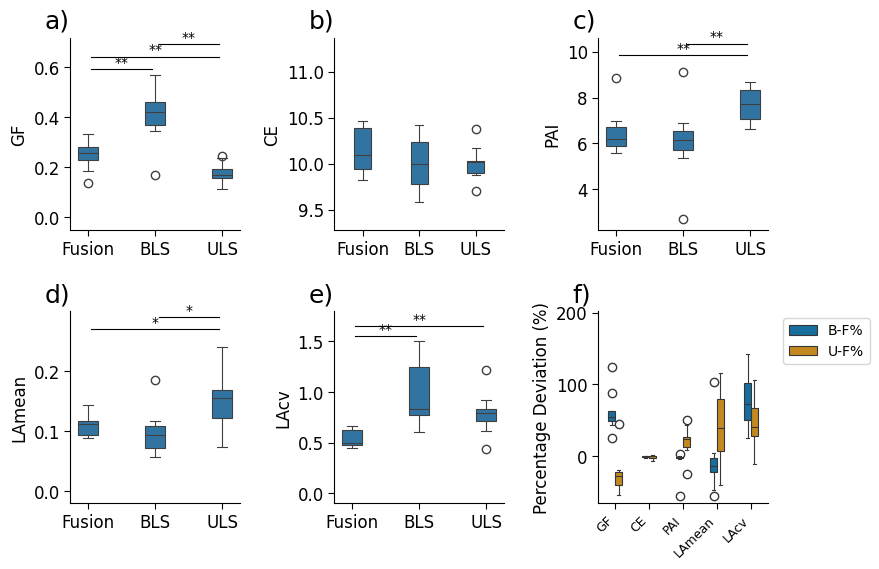

The script that saved this image:
import matplotlib.pyplot as plt
import seaborn as sns
import pandas as pd
from scipy.stats import mannwhitneyu
import numpy as np

# 设置全局字体为 Times new roman，符合 Nature/Science 标准
plt.rcParams['font.family'] = 'Times new roman'
plt.rcParams['font.size'] = 12  # 减小字体大小以适应期刊要求
plt.rcParams['axes.linewidth'] = 0.8  # 细化轴线
plt.rcParams['axes.spines.top'] = False  # 移除顶部边框
plt.rcParams['axes.spines.right'] = False  # 移除右侧边框
plt.rcParams['xtick.major.size'] = 4  # 调整刻度大小
plt.rcParams['ytick.major.size'] = 4
plt.rcParams['xtick.major.width'] = 0.8
plt.rcParams['ytick.major.width'] = 0.8

# 函数：在箱线图上添加显著性检验标注
def add_significance_annotations(ax, data, platforms, y_max, y_offset, indicator):
    pairs = [('Fusion', 'BLS'), ('Fusion', 'ULS'), ('BLS', 'ULS')]
    for i, (plat1, plat2) in enumerate(pairs):
        group1 = data[(data['Indicator'] == indicator) & (data['Platform'] == plat1)]['Value']
        group2 = data[(data['Indicator'] == indicator) & (data['Platform'] == plat2)]['Value']
        stat, p = mannwhitneyu(group1, group2, alternative='two-sided')
        if p < 0.01:
            sig = '**'
        elif p < 0.05:
            sig = '*'
        else:
            continue
        x1, x2 = platforms.index(plat1), platforms.index(plat2)
        y = y_max + y_offset * (i + 0.5)  # 调整 y_offset 比例
        ax.plot([x1 + 0.05, x2 - 0.05], [y, y], 'k-', lw=0.8)  # 细化线条
        ax.text((x1 + x2) / 2, y, sig, ha='center', va='bottom', fontsize=10, family='Times new roman')

# 函数：在百分偏差图上添加显著性检验标注
def add_dev_significance_annotations(ax, data, indicators, y_max, y_offset):
    for indicator in indicators:
        group1 = data[(data['Indicator'] == indicator) & (data['Deviation'] == 'B-F%')]['Percentage']
        group2 = data[(data['Indicator'] == indicator) & (data['Deviation'] == 'U-F%')]['Percentage']
        stat, p = mannwhitneyu(group1, group2, alternative='two-sided')
        if p < 0.01:
            sig = '**'
        elif p < 0.05:
            sig = '*'
        else:
            continue
        x1, x2 = indicators.index(indicator) - 0.15, indicators.index(indicator) + 0.15  # 缩小间距
        y = y_max + y_offset * ((indicators.index(indicator) % 3) + 0.5)
        ax.plot([x1, x2], [y, y], 'k-', lw=0.8)
        ax.text((x1 + x2) / 2, y, sig, ha='center', va='bottom', fontsize=10, family='Times new roman')

# 数据（与原代码一致）
gf_data = {
    'Fusion': [0.334341, 0.276261, 0.283533, 0.318523, 0.261804, 0.253143, 0.237947, 0.227104, 0.136377, 0.18382],
    'BLS': [0.480707, 0.426717, 0.430802, 0.472094, 0.418043, 0.567958, 0.370091, 0.369953, 0.1701, 0.345631],
    'ULS': [0.237474, 0.163017, 0.158674, 0.24753, 0.161441, 0.115682, 0.176447, 0.181372, 0.197514, 0.138083],
    'B-F%': [43.77746074, 54.4615418, 51.94069121, 48.21347281, 59.67785061, 124.3625145, 55.53505613, 62.90025715, 24.72777668, 88.02687412],
    'U-F%': [-28.97251608, -40.99167092, -44.03684933, -22.28818641, -38.33516677, -54.30171879, -25.84609178, -20.13702973, 44.82940672, -24.88140572]
}

ce_data = {
    'Fusion': [9.824988167, 9.934609735, 9.972630321, 9.912127699, 10.14264003, 10.44368188, 10.2110166, 10.04197599, 10.45958731, 10.46654372],
    'BLS': [9.578462718, 9.786417988, 9.744956026, 9.774891384, 9.957999137, 10.26247312, 10.16622158, 10.02639829, 10.42054783, 10.33863831],
    'ULS': [9.899315321, 10.00536582, 10.02902442, 10.02501153, 10.16406655, 10.02091512, 9.881092621, 9.90912739, 9.705556411, 10.37348666],
    'B-F%': [-2.509167897, -1.49167155, -2.282991424, -1.384529328, -1.820442138, -1.735104172, -0.438693048, -0.155125844, -0.373241112, -1.222040565],
    'U-F%': [0.756511384, 0.712218063, 0.565488714, 1.138845608, 0.211251902, -4.048062406, -3.23105908, -1.322932858, -7.208992828, -0.889090635]
}

pai_data = {
    'Fusion': [6.315698686, 6.981939505, 6.757994714, 6.095712215, 6.616474858, 6.073262662, 5.813357589, 5.711017501, 8.850075279, 5.599651669],
    'BLS': [6.253287973, 6.873856753, 6.60304728, 6.041669661, 6.437476332, 2.723516274, 5.789202127, 5.658542341, 9.10272794, 5.382755031],
    'ULS': [7.04582401, 8.092494377, 8.285314261, 6.608780543, 8.361634444, 8.695810345, 7.38202822, 7.143672911, 6.668872097, 8.43107722],
    'B-F%': [-0.988183827, -1.54803335, -2.292801941, -0.88656669, -2.70534582, -55.15563173, -0.415516535, -0.918840819, 2.854808044, -3.873395183],
    'U-F%': [11.56048381, 15.90610848, 22.60018854, 8.416872548, 26.37597245, 43.1818584, 26.98390056, 25.08581719, -24.646154, 50.56431575]
}

lamean_data = {
    'Fusion': [0.090882353, 0.094635105, 0.110962141, 0.088604367, 0.116058321, 0.117883334, 0.094262599, 0.087489434, 0.1434375, 0.113484815, 0.114535714, 0.130013741],
    'BLS': [0.184384709, 0.08234783, 0.071893949, 0.071853631, 0.100151709, 0.061374051, 0.097560163, 0.088133545, 0.117317699, 0.107214198, 0.109978736, 0.057517652],
    'ULS': [0.167034211, 0.167742196, 0.239344695, 0.142071972, 0.232686546, 0.130511259, 0.091472511, 0.074010169, 0.085616404, 0.172367443, 0.144329922, 0.165150247],
    'B-F%': [102.8828514, -12.98384484, -35.20857787, -18.90509087, -13.7057052, -47.93661745, 3.498273819, 0.736215549, -18.20988339, -5.52551199, -3.978652492, -55.76032818],
    'U-F%': [83.79168858, 77.25155588, 115.6994214, 60.34421022, 100.4910505, 10.71222266, -2.959910026, -15.40673515, -40.31100398, 51.88590932, 26.01302846, 27.02522489]
}

lacv_data = {
    'Fusion': [0.619978376, 0.621147723, 0.66275035, 0.635179628, 0.49551575, 0.502494854, 0.492896796, 0.477804174, 0.642853479, 0.448446303, 0.472685867, 0.468380572],
    'BLS': [1.501235025, 1.237896524, 1.468387175, 1.287553371, 0.996320841, 0.823688888, 0.750135564, 0.778819969, 0.802138187, 0.651789939, 0.608310093, 0.847035119],
    'ULS': [0.727486116, 0.881641712, 0.817259678, 0.819207875, 0.683762053, 0.770587131, 0.439810619, 0.792877355, 1.216178751, 0.921624459, 0.609550368, 0.79283492],
    'B-F%': [142.1431269, 99.2918074, 121.5596228, 102.7069691, 101.0674413, 63.91986522, 52.18917432, 62.99982533, 24.77776238, 45.34403207, 28.6922532, 80.8433503],
    'U-F%': [17.34056291, 41.93752612, 23.31335289, 28.9726307, 37.98997357, 53.35224311, -10.77024179, 65.94190634, 89.18443939, 105.5150087, 28.95464202, 69.2715212]
}

# 转换为 DataFrame
gf_df = pd.DataFrame(gf_data).melt(value_vars=['Fusion', 'BLS', 'ULS'], var_name='Platform', value_name='Value')
gf_df['Indicator'] = 'GF'

ce_df = pd.DataFrame(ce_data).melt(value_vars=['Fusion', 'BLS', 'ULS'], var_name='Platform', value_name='Value')
ce_df['Indicator'] = 'CE'

pai_df = pd.DataFrame(pai_data).melt(value_vars=['Fusion', 'BLS', 'ULS'], var_name='Platform', value_name='Value')
pai_df['Indicator'] = 'PAI'

la_mean_df = pd.DataFrame(lamean_data).melt(value_vars=['Fusion', 'BLS', 'ULS'], var_name='Platform', value_name='Value')
la_mean_df['Indicator'] = 'LAmean'

la_cv_df = pd.DataFrame(lacv_data).melt(value_vars=['Fusion', 'BLS', 'ULS'], var_name='Platform', value_name='Value')
la_cv_df['Indicator'] = 'LAcv'

# 百分偏差数据
gf_dev_df = pd.DataFrame(gf_data).melt(value_vars=['B-F%', 'U-F%'], var_name='Deviation', value_name='Percentage').reset_index(drop=True)
gf_dev_df['Indicator'] = 'GF'

ce_dev_df = pd.DataFrame(ce_data).melt(value_vars=['B-F%', 'U-F%'], var_name='Deviation', value_name='Percentage').reset_index(drop=True)
ce_dev_df['Indicator'] = 'CE'

pai_dev_df = pd.DataFrame(pai_data).melt(value_vars=['B-F%', 'U-F%'], var_name='Deviation', value_name='Percentage').reset_index(drop=True)
pai_dev_df['Indicator'] = 'PAI'

la_mean_dev_df = pd.DataFrame(lamean_data).melt(value_vars=['B-F%', 'U-F%'], var_name='Deviation', value_name='Percentage').reset_index(drop=True)
la_mean_dev_df['Indicator'] = 'LAmean'

la_cv_dev_df = pd.DataFrame(lacv_data).melt(value_vars=['B-F%', 'U-F%'], var_name='Deviation', value_name='Percentage').reset_index(drop=True)
la_cv_dev_df['Indicator'] = 'LAcv'

# 合并数据
all_data = pd.concat([gf_df, ce_df, pai_df, la_mean_df, la_cv_df], ignore_index=True)
all_dev_data = pd.concat([gf_dev_df, ce_dev_df, pai_dev_df, la_mean_dev_df, la_cv_dev_df], ignore_index=True)

# 创建图形和子图 (2行3列，宽度18cm，约7.1英寸)
fig, axes = plt.subplots(2, 3, figsize=(9.1, 6), dpi=600)

# 使用 colorblind 调色板
sns.set_palette("colorblind")

# 自定义 X 轴标题
x_axis_titles = ['', '', '', '', '', '']

# 绘制 GF 箱线图
sns.boxplot(x='Platform', y='Value', data=all_data[all_data['Indicator'] == 'GF'], ax=axes[0, 0], width=0.3, linewidth=0.8)
axes[0, 0].set_xlabel(x_axis_titles[0], fontsize=10, family='Times new roman')
axes[0, 0].set_ylabel('GF', fontsize=12, family='Times new roman')
axes[0, 0].text(-0.15, 1.05, 'a)', transform=axes[0, 0].transAxes, fontsize=18, family='Times new roman')
add_significance_annotations(axes[0, 0], all_data, ['Fusion', 'BLS', 'ULS'], y_max=max(all_data[all_data['Indicator'] == 'GF']['Value']), y_offset=0.05, indicator='GF')
axes[0, 0].set_ylim(-0.05, max(all_data[all_data['Indicator'] == 'GF']['Value']) + 0.15)  # 调整 Y 轴范围

# 绘制 CE 箱线图
sns.boxplot(x='Platform', y='Value', data=all_data[all_data['Indicator'] == 'CE'], ax=axes[0, 1], width=0.3, linewidth=0.8)
axes[0, 1].set_xlabel(x_axis_titles[1], fontsize=10, family='Times new roman')
axes[0, 1].set_ylabel('CE', fontsize=12, family='Times new roman')
axes[0, 1].text(-0.15, 1.05, 'b)', transform=axes[0, 1].transAxes, fontsize=18, family='Times new roman')
add_significance_annotations(axes[0, 1], all_data, ['Fusion', 'BLS', 'ULS'], y_max=max(all_data[all_data['Indicator'] == 'CE']['Value']), y_offset=0.3, indicator='CE')
axes[0, 1].set_ylim(min(all_data[all_data['Indicator'] == 'CE']['Value']) - 0.3, max(all_data[all_data['Indicator'] == 'CE']['Value']) + 0.9)

# 绘制 PAI 箱线图
sns.boxplot(x='Platform', y='Value', data=all_data[all_data['Indicator'] == 'PAI'], ax=axes[0, 2], width=0.3, linewidth=0.8)
axes[0, 2].set_xlabel(x_axis_titles[2], fontsize=10, family='Times new roman')
axes[0, 2].set_ylabel('PAI', fontsize=12, family='Times new roman')
axes[0, 2].text(-0.15, 1.05, 'c)', transform=axes[0, 2].transAxes, fontsize=18, family='Times new roman')
add_significance_annotations(axes[0, 2], all_data, ['Fusion', 'BLS', 'ULS'], y_max=max(all_data[all_data['Indicator'] == 'PAI']['Value']), y_offset=0.5, indicator='PAI')
axes[0, 2].set_ylim(min(all_data[all_data['Indicator'] == 'PAI']['Value']) - 0.5, max(all_data[all_data['Indicator'] == 'PAI']['Value']) + 1.5)

# 绘制 LAmean 箱线图
sns.boxplot(x='Platform', y='Value', data=all_data[all_data['Indicator'] == 'LAmean'], ax=axes[1, 0], width=0.3, linewidth=0.8)
axes[1, 0].set_xlabel(x_axis_titles[3], fontsize=10, family='Times new roman')
axes[1, 0].set_ylabel('LAmean', fontsize=12, family='Times new roman')
axes[1, 0].text(-0.15, 1.05, 'd)', transform=axes[1, 0].transAxes, fontsize=18, family='Times new roman')
add_significance_annotations(axes[1, 0], all_data, ['Fusion', 'BLS', 'ULS'], y_max=max(all_data[all_data['Indicator'] == 'LAmean']['Value']), y_offset=0.02, indicator='LAmean')
axes[1, 0].set_ylim(-0.02, max(all_data[all_data['Indicator'] == 'LAmean']['Value']) + 0.06)

# 绘制 LAcv 箱线图
sns.boxplot(x='Platform', y='Value', data=all_data[all_data['Indicator'] == 'LAcv'], ax=axes[1, 1], width=0.3, linewidth=0.8)
axes[1, 1].set_xlabel(x_axis_titles[4], fontsize=10, family='Times new roman')
axes[1, 1].set_ylabel('LAcv', fontsize=12, family='Times new roman')
axes[1, 1].text(-0.15, 1.05, 'e)', transform=axes[1, 1].transAxes, fontsize=18, family='Times new roman')
add_significance_annotations(axes[1, 1], all_data, ['Fusion', 'BLS', 'ULS'], y_max=max(all_data[all_data['Indicator'] == 'LAcv']['Value']), y_offset=0.1, indicator='LAcv')
axes[1, 1].set_ylim(-0.1, max(all_data[all_data['Indicator'] == 'LAcv']['Value']) + 0.3)

# 绘制百分偏差箱线图
sns.boxplot(x='Indicator', y='Percentage', hue='Deviation', data=all_dev_data, ax=axes[1, 2], width=0.4, linewidth=0.8)
axes[1, 2].set_xlabel(x_axis_titles[5], fontsize=10, family='Times new roman')
axes[1, 2].set_ylabel('Percentage Deviation (%)', fontsize=12, family='Times new roman')
axes[1, 2].text(-0.15, 1.05, 'f)', transform=axes[1, 2].transAxes, fontsize=18, family='Times new roman')
axes[1, 2].set_xticklabels(axes[1, 2].get_xticklabels(), rotation=45, ha='right', fontsize=9, family='Times New Roman')  # 旋转 X 轴标签
axes[1, 2].legend(title='', fontsize=10, title_fontsize=10, loc='upper left', bbox_to_anchor=(1.05, 1))
# add_dev_significance_annotations(axes[1, 2], all_dev_data, ['GF', 'CE', 'PAI', 'LAmean', 'LAcv'], y_max=max(all_dev_data['Percentage']), y_offset=20)
axes[1, 2].set_ylim(min(all_dev_data['Percentage']) - 10, max(all_dev_data['Percentage']) + 60)

# 调整布局，优化间距
plt.tight_layout(pad=1.5)
plt.savefig('figure.png', dpi=600, bbox_inches='tight')  # 保存高分辨率图像
plt.show()
